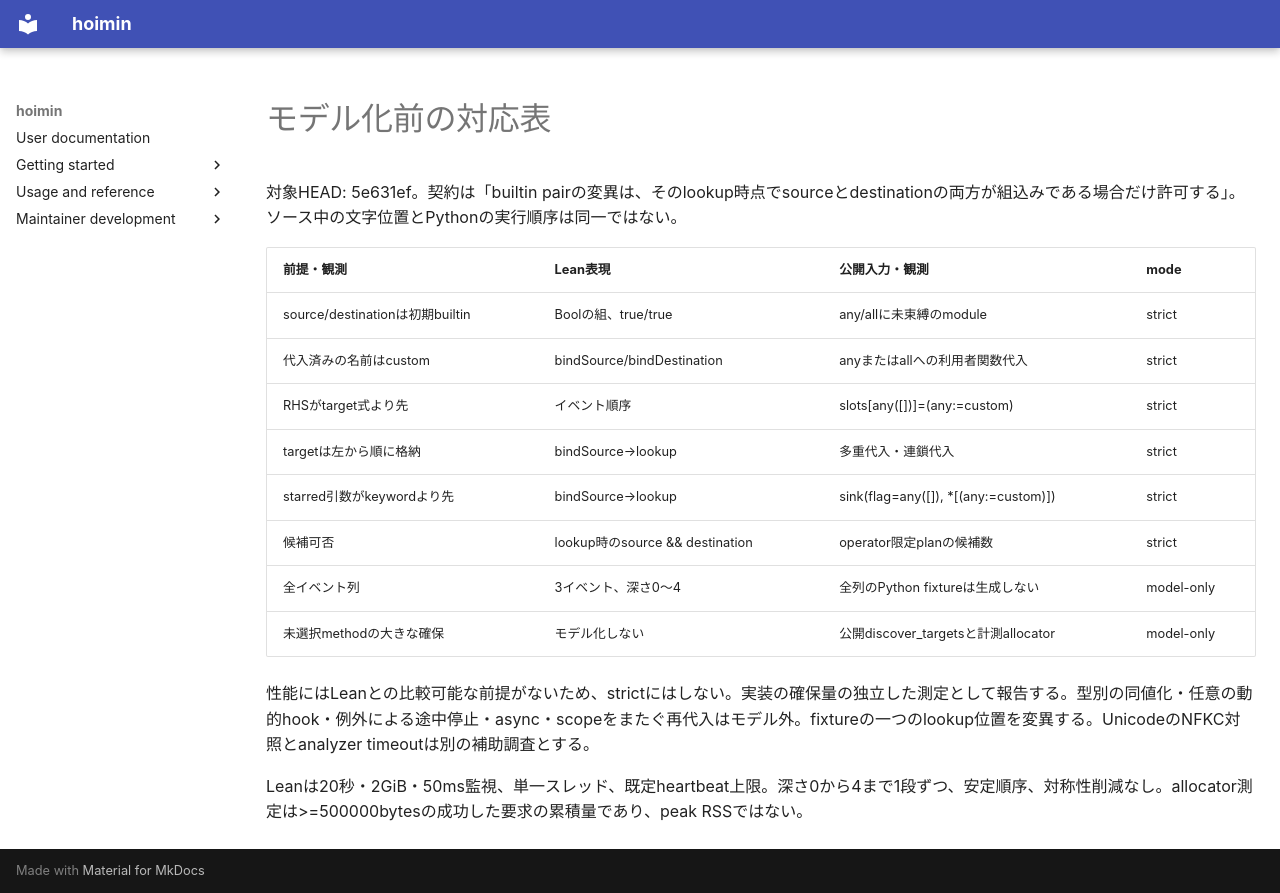

repository: HayaoSuzuki/hoimin · page: audits/2026-09-15-evaluation-order/correspondence/index.html · generator: mkdocs

# モデル化前の対応表

対象HEAD: 5e631ef。契約は「builtin pairの変異は、そのlookup時点でsourceとdestinationの両方が組込みである場合だけ許可する」。ソース中の文字位置とPythonの実行順序は同一ではない。

| 前提・観測 | Lean表現 | 公開入力・観測 | mode |
| --- | --- | --- | --- |
| source/destinationは初期builtin | Boolの組、true/true | any/allに未束縛のmodule | strict |
| 代入済みの名前はcustom | bindSource/bindDestination | anyまたはallへの利用者関数代入 | strict |
| RHSがtarget式より先 | イベント順序 | slots[any([])]=(any:=custom) | strict |
| targetは左から順に格納 | bindSource→lookup | 多重代入・連鎖代入 | strict |
| starred引数がkeywordより先 | bindSource→lookup | sink(flag=any([]), *[(any:=custom)]) | strict |
| 候補可否 | lookup時のsource && destination | operator限定planの候補数 | strict |
| 全イベント列 | 3イベント、深さ0〜4 | 全列のPython fixtureは生成しない | model-only |
| 未選択methodの大きな確保 | モデル化しない | 公開discover_targetsと計測allocator | model-only |

性能にはLeanとの比較可能な前提がないため、strictにはしない。実装の確保量の独立した測定として報告する。型別の同値化・任意の動的hook・例外による途中停止・async・scopeをまたぐ再代入はモデル外。fixtureの一つのlookup位置を変異する。UnicodeのNFKC対照とanalyzer timeoutは別の補助調査とする。

Leanは20秒・2GiB・50ms監視、単一スレッド、既定heartbeat上限。深さ0から4まで1段ずつ、安定順序、対称性削減なし。allocator測定は>=500000bytesの成功した要求の累積量であり、peak RSSではない。
